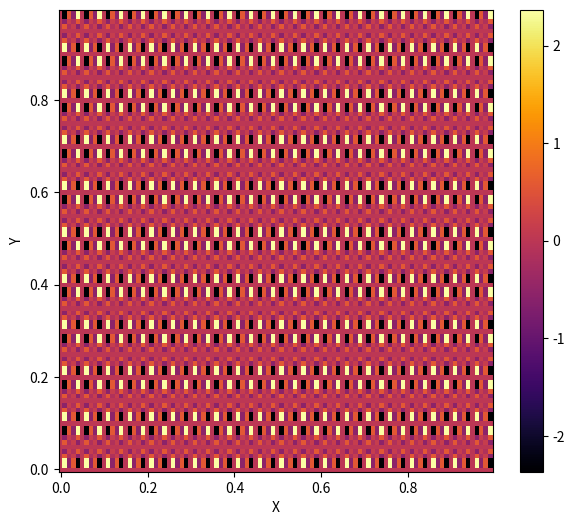
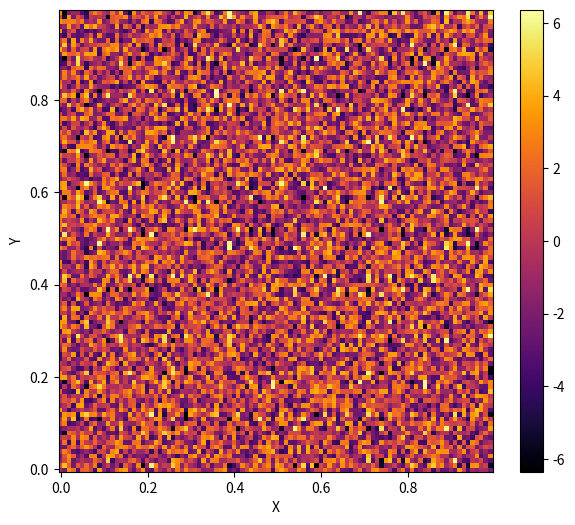
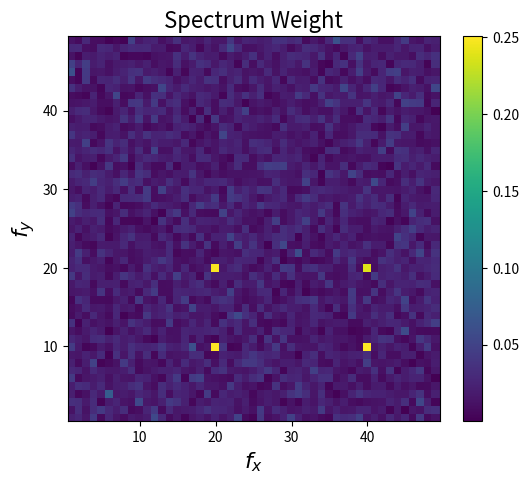
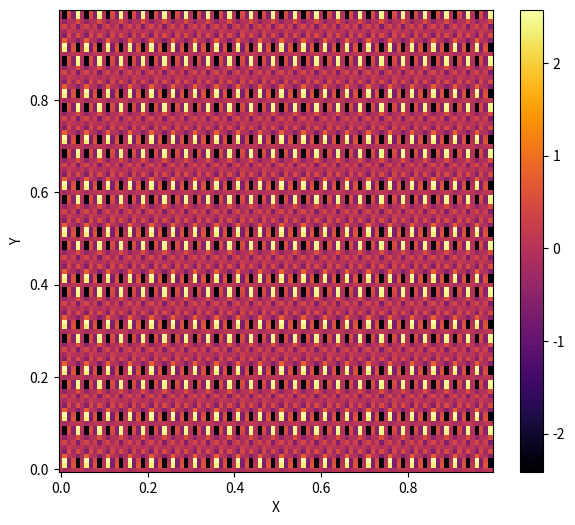

Python code for these plots, in order:
import numpy as np
import matplotlib.pyplot as plt

xmax, ymax = 1, 1
dx,dy = 0.01, 0.01
x,y = np.arange(0, xmax, dx), np.arange(0, ymax, dy)

f0x = 10
f0y = 20
fx = np.sin(2 * np.pi * f0x * x) + np.sin(2 * np.pi * 2 * f0x * x)
fy = np.sin(2 * np.pi * f0y * y) + np.sin(2 * np.pi * 2 * f0y * y)
I = np.tensordot(fx, fy, axes = 0)

X,Y = np.meshgrid(x,y)
plt.figure(figsize = (7,6))
plt.pcolor(X, Y, I, cmap = 'inferno')
plt.xlabel('X')
plt.ylabel('Y')
plt.colorbar()
plt.show()

noise = 4 * (2 * np.random.random_sample((x.size, y.size)) - 1)
plt.figure(figsize = (7,6))
plt.pcolor(X, Y, I + noise, cmap = 'inferno')
plt.xlabel('X')
plt.ylabel('Y')
plt.colorbar()
plt.show()

fI = np.fft.fft2(I + noise)
freqx = np.fft.fftfreq(x.size, dx)
freqy = np.fft.fftfreq(y.size, dy)
Lx = np.arange(1, np.floor(x.size/2), dtype = int)
Ly = np.arange(1, np.floor(x.size/2), dtype = int)
Spectrum = np.abs(fI) / x.size / y.size
Fx, Fy = np.meshgrid(freqx[Lx], freqy[Ly])

plt.figure(figsize = (6,5))
plt.title('Spectrum Weight', fontsize = 16)
plt.pcolor(Fx, Fy, Spectrum[Lx][:, Ly])
plt.xlabel('$f_x$', fontsize = 16)
plt.ylabel('$f_y$', fontsize = 16)
plt.colorbar()
plt.show()

ind = Spectrum > 0.1
I_filtered = np.fft.ifft2(fI * ind)
plt.figure(figsize = (7,6))
plt.pcolor(X, Y, I_filtered.real, cmap = 'inferno')
plt.xlabel('X')
plt.ylabel('Y')
plt.colorbar()
plt.show()
